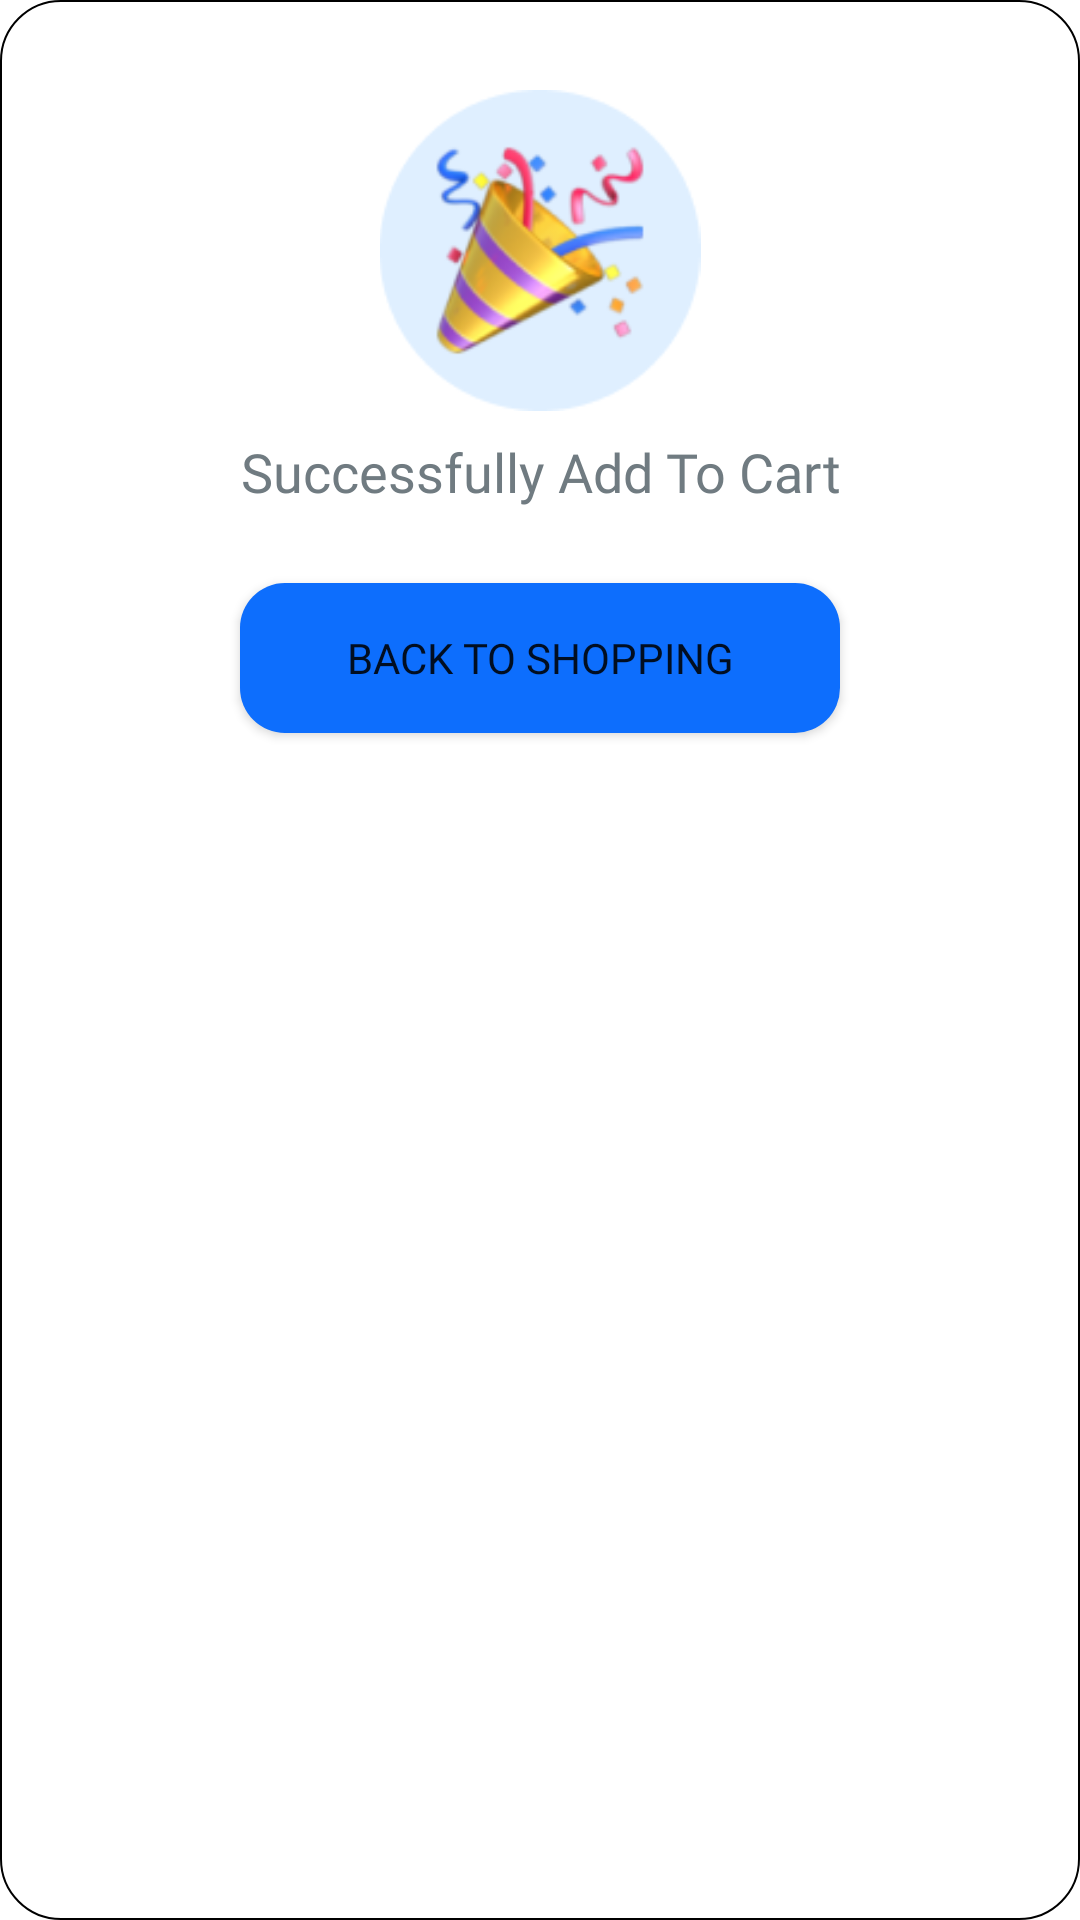

Write the Android layout XML for this screen, with the resource values it uses.
<!-- AndroidManifest.xml: application theme Theme.FootFitStore -->
<!-- res/layout/dialog_add_to_cart.xml -->
<?xml version="1.0" encoding="utf-8"?>
<LinearLayout xmlns:android="http://schemas.android.com/apk/res/android"
    android:layout_width="wrap_content"
    android:layout_height="wrap_content"
    android:orientation="vertical"
    android:background="@drawable/alert_box">

    <ImageView
        android:id="@+id/imageMail"
        android:layout_width="wrap_content"
        android:layout_height="137dp"
        android:layout_gravity="center"
        android:paddingTop="30dp"
        android:src="@drawable/congrat" />

    <TextView
        android:id="@+id/txt_success"
        android:layout_width="wrap_content"
        android:layout_height="wrap_content"
        android:layout_gravity="center"
        android:layout_marginTop="8dp"
        android:fontFamily="@font/raleway_bold"
        android:gravity="center_horizontal|top"
        android:lineSpacingExtra="-4sp"
        android:lineSpacingMultiplier="1.25"
        android:text="@string/add_to_cart"
        android:textAppearance="@style/we_have_sen" />

    <Button
        android:id="@+id/back_to_shopping"
        android:layout_width="200dp"
        android:layout_height="50dp"
        android:layout_gravity="center"
        android:layout_marginTop="25dp"
        android:layout_marginBottom="25dp"
        android:background="@drawable/button_shape"
        android:fontFamily="@font/raleway_medium"
        android:text="@string/back_to_shopping" />
</LinearLayout>
<!-- resources referenced by this layout -->
<resources>
  <!-- drawable alert_box (drawable) -->
  <?xml version="1.0" encoding="utf-8"?>
  <shape xmlns:android="http://schemas.android.com/apk/res/android">
      <size android:width="335dp"
          android:height="200dp"/>
      <corners android:radius="20dp"/>
      <stroke android:width="0.5dp" android:color="@color/black"/>
      <solid android:color="@color/white"/>
  
  </shape>
  <!-- drawable button_shape (drawable) -->
  <?xml version="1.0" encoding="utf-8"?>
  <shape xmlns:android="http://schemas.android.com/apk/res/android">
      <size android:width="335dp"
          android:height="50dp"/>
      <solid android:color="#0D6EFD"/>
      <corners android:radius="15dp"/>
  </shape>
  <!-- drawable congrat: png bitmap (drawable, 15147 bytes) -->
  <string name="add_to_cart">Successfully Add To Cart</string>
  <string name="back_to_shopping">Back to Shopping</string>
  <style name="we_have_sen">
          <item name="android:textSize">18sp</item>
          <item name="android:textColor">#707B81</item>
      </style>
  <style name="Theme.FootFitStore" parent="Theme.MaterialComponents.DayNight.NoActionBar">
          
          <item name="colorPrimary">@color/primaryColor</item>
          <item name="colorPrimaryVariant">@color/primaryColor</item>
          <item name="colorOnPrimary">@color/white</item>
          
          <item name="colorSecondary">@color/teal_200</item>
          <item name="colorSecondaryVariant">@color/teal_700</item>
          <item name="colorOnSecondary">@color/black</item>
          
          <item name="android:statusBarColor">?attr/colorPrimaryVariant</item>
          
      </style>
  <color name="black">#FF000000</color>
  <color name="white">#FFFFFFFF</color>
  <color name="primaryColor">#0D6EFD</color>
  <color name="teal_200">#FF03DAC5</color>
  <color name="teal_700">#FF018786</color>
</resources>
